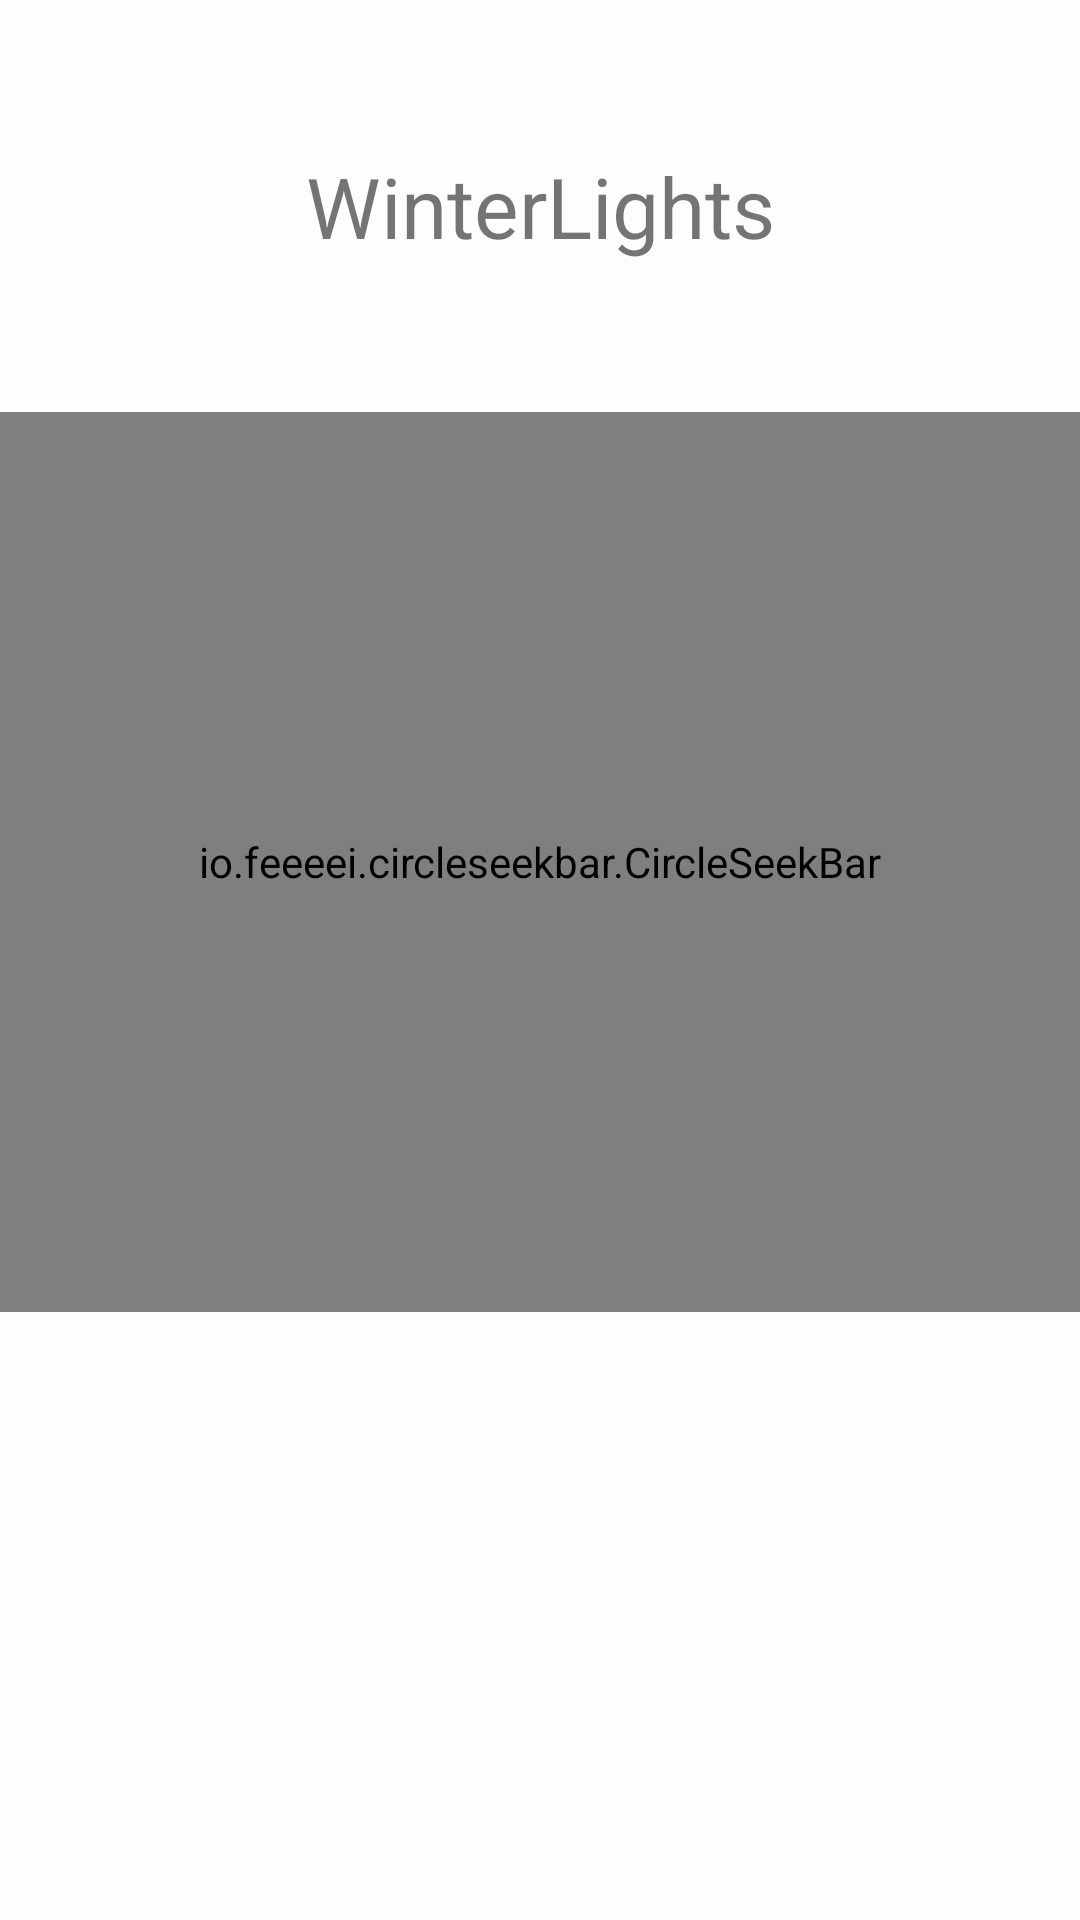

Android layout source for this screen:
<!-- AndroidManifest.xml: application theme AppTheme -->
<!-- res/layout/activity_main.xml -->
<?xml version="1.0" encoding="utf-8"?>
<LinearLayout xmlns:android="http://schemas.android.com/apk/res/android"
    xmlns:app="http://schemas.android.com/apk/res-auto"
    xmlns:tools="http://schemas.android.com/tools"
    android:layout_width="match_parent"
    android:layout_height="match_parent"
    android:background="@color/bg"
    android:gravity="center_horizontal"
    android:orientation="vertical"
    tools:context=".MainActivity">

    <TextView
        android:layout_width="match_parent"
        android:layout_height="wrap_content"
        android:layout_margin="50dp"
        android:gravity="center"
        android:text="@string/app_name"
        android:textSize="28sp" />

    <io.feeeei.circleseekbar.CircleSeekBar
        android:id="@+id/seekbar"
        android:layout_width="match_parent"
        android:layout_height="300dp"
        app:wheel_max_process="1001" />

    <TextView
        android:id="@+id/value"
        android:layout_width="match_parent"
        android:layout_height="wrap_content"
        android:layout_margin="20dp"
        android:gravity="center"
        android:textColor="@color/colorAccent"
        android:textSize="28sp" />

    <TextView
        android:id="@+id/satus"
        android:layout_width="match_parent"
        android:layout_height="wrap_content"
        android:gravity="center"
        android:textColor="@color/colorAccent"
        android:textSize="18sp" />

</LinearLayout>
<!-- resources referenced by this layout -->
<resources>
  <color name="bg">#FDFDFD</color>
  <color name="colorAccent">#E1E1E9</color>
  <string name="app_name">WinterLights</string>
  <style name="AppTheme" parent="Base.Theme.AppCompat.Light.DarkActionBar">
          
          <item name="colorPrimary">@color/colorPrimary</item>
          <item name="colorPrimaryDark">@color/colorPrimaryDark</item>
          <item name="colorAccent">@color/colorAccent</item>
          <item name="actionBarTheme">@style/AppBaseTheme.Toolbar</item>
      </style>
  <color name="colorPrimary">#FDFDFD</color>
  <color name="colorPrimaryDark">#FDFDFD</color>
  <style name="AppBaseTheme.Toolbar" parent="Widget.AppCompat.ActionBar.Solid">
          <item name="android:textColorPrimary">@android:color/black</item>
      </style>
</resources>
